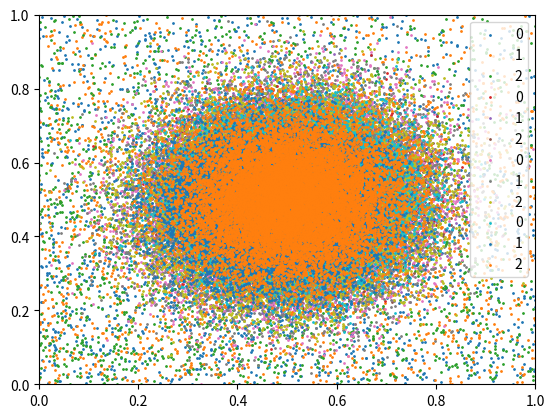

Recreate this plot in Python.
import numpy as np
import matplotlib.pyplot as plt
from scipy import stats



def scatter_plot(rand_dist):
    for idx, j in enumerate(rand_dist):
        if idx == 3:
            break
        instances=np.moveaxis(j, -1, 0)
        r = stats.describe(instances[:,:,0])
        print(idx, "MinMax ", np.array(r[1]).mean(), "Mean ", np.array(r[2]).mean(), "var: ",np.array(r[3]).mean(), "Sk: ", np.array(r[4].mean()), "Kurt: ", np.array(r[5].mean()))
        plt.scatter(instances[:,0], instances[:, 1], s=1, label=idx)
    plt.legend()
    plt.xlim([0, 1])
    plt.ylim([0, 1])
    plt.show()

def global_normalization(rand_dist):
    return (rand_dist - np.min(rand_dist)) / ( np.max(rand_dist) - np.min(rand_dist))

def local_normalization(rand_dist):
    for idx, instance in enumerate(rand_dist):
        rand_dist[idx] = (instance - np.min(instance)) / ( np.max(instance) - np.min(instance))
    return rand_dist

def per_channel_normalization(rand_dist):
    min_channel_list=[0 for i in range(9)]
    max_channel_list=[0 for i in range(9)]
    clone_transposed=(np.moveaxis(rand_dist, 0, -1))
    for idx, j in enumerate(clone_transposed):
        min_channel_list[idx] = np.min(j)
        max_channel_list[idx] = np.max(j)

    for idx, instance in enumerate(rand_dist):
        for idx1, channels in enumerate(instance):
            rand_dist[idx][idx1] = (channels - min_channel_list[idx1]) / (max_channel_list[idx1] - min_channel_list[idx1])
    return rand_dist


rand_dist = np.random.randn(400, 9, 40,40)
global_norm_dist = global_normalization(rand_dist.copy())
local_norm_dist = local_normalization(rand_dist.copy())
perchannel_normdist = per_channel_normalization(rand_dist.copy())

print("Global mean: ", np.mean(rand_dist), "Std: ",np.std(rand_dist), "Min: ", np.min(rand_dist), "Max: ", np.max(rand_dist), np.var(rand_dist))
print("Global norma mean: ", np.mean(global_norm_dist), "Std: ",np.std(global_norm_dist),"Min: ", np.min(global_norm_dist), "Max: ", np.max(global_norm_dist), np.var(global_norm_dist))
print("Local norma mean: ", np.mean(local_norm_dist), "Std: ", np.std(local_norm_dist),"Min: ", np.min(local_norm_dist), "Max: ", np.max(local_norm_dist), np.var(local_norm_dist))
print("Per channel norma mean: ", np.mean(perchannel_normdist), "Std: ", np.std(perchannel_normdist),"Min: ", np.min(perchannel_normdist), "Max: ", np.max(perchannel_normdist), np.var(perchannel_normdist))
scatter_plot(np.moveaxis(rand_dist, 0, -1))
scatter_plot(np.moveaxis(global_norm_dist, 0, -1))
scatter_plot(np.moveaxis(local_norm_dist, 0, -1))
scatter_plot(np.moveaxis(perchannel_normdist, 0, -1))